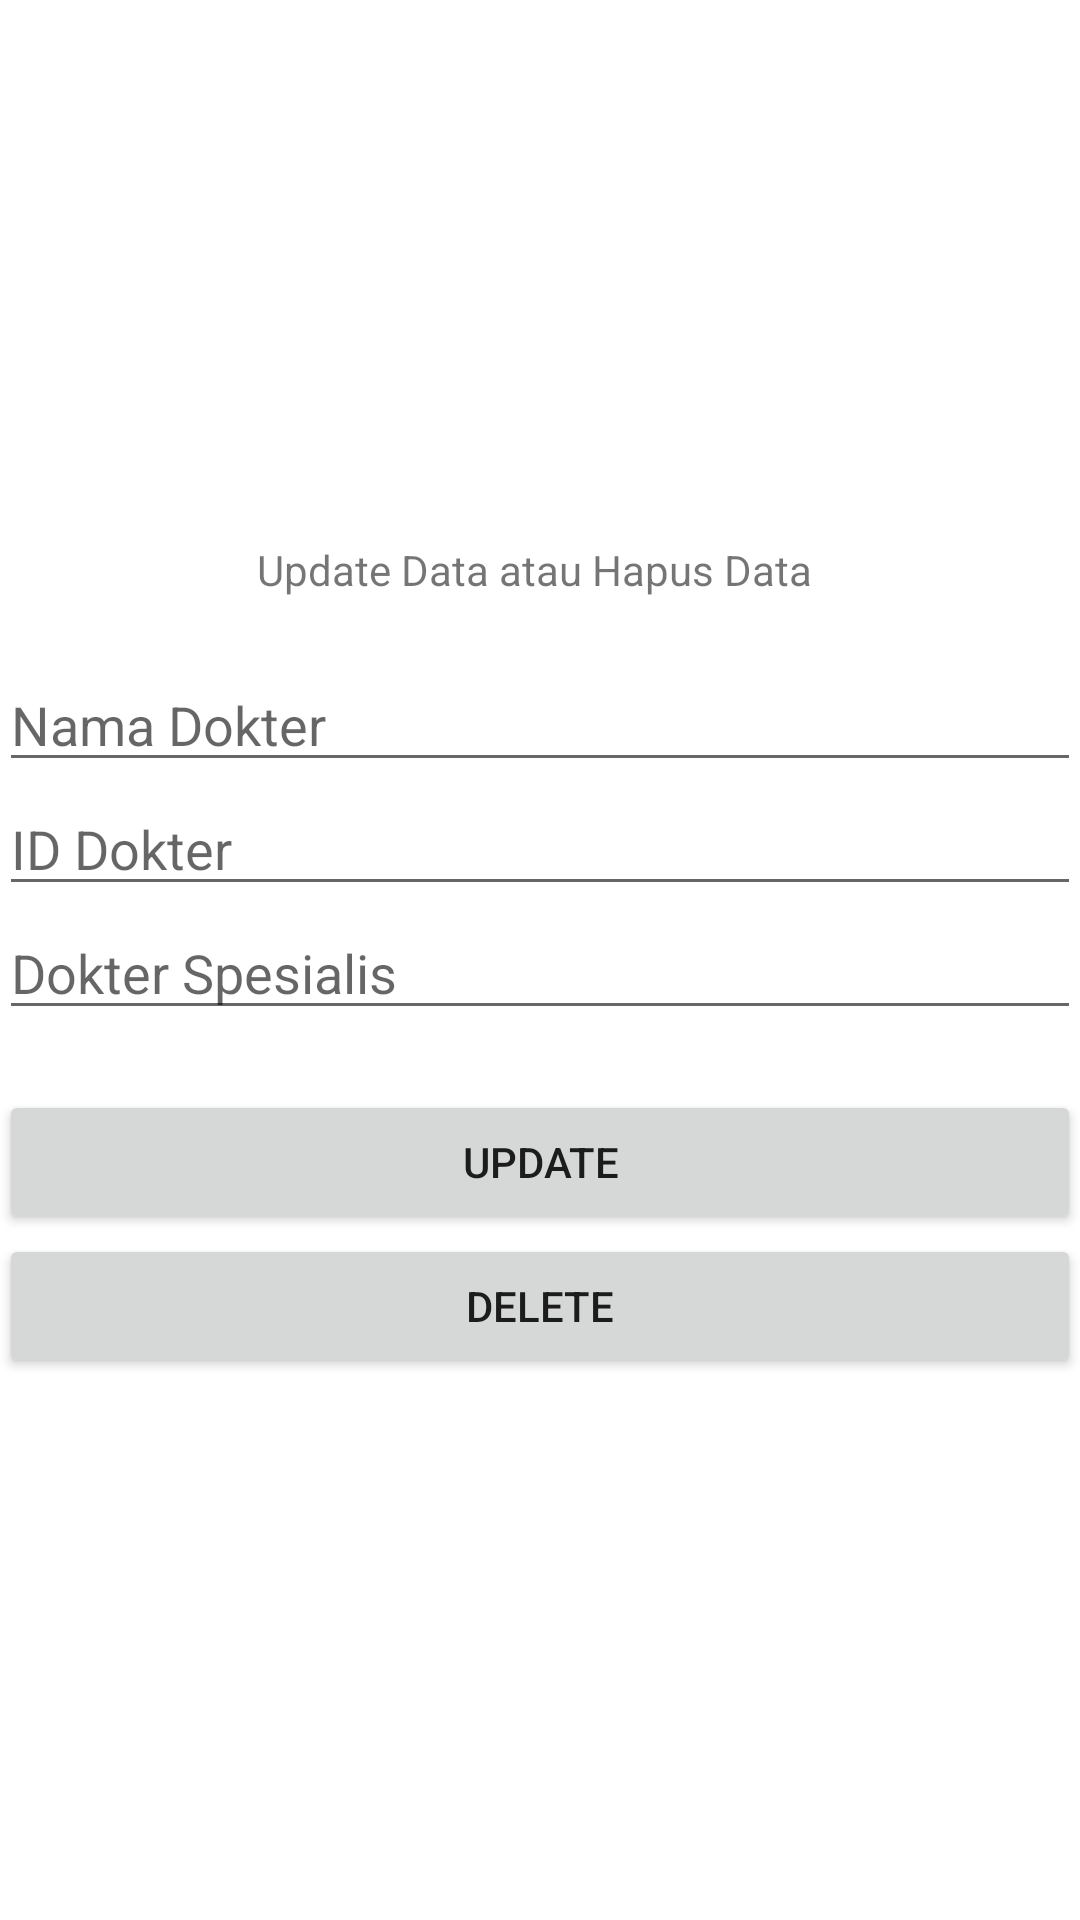

The Android layout XML behind this screen, and the referenced resources:
<!-- AndroidManifest.xml: application theme Theme.Prak7_SQLite -->
<!-- res/layout/activity_main_updel.xml -->
<?xml version="1.0" encoding="utf-8"?>
<LinearLayout xmlns:android="http://schemas.android.com/apk/res/android"
    xmlns:tools="http://schemas.android.com/tools"
    android:id="@+id/activity_main"
    android:layout_width="match_parent"
    android:layout_height="match_parent"
    android:paddingBottom="@dimen/activity_vertical_margin"
    android:paddingLeft="@dimen/activity_horizontal_margin"
    android:paddingRight="@dimen/activity_horizontal_margin"
    android:paddingTop="@dimen/activity_vertical_margin"
    android:gravity="center"
    android:orientation="vertical"
    tools:context=".MainUpdel">
    <TextView
        android:layout_width="wrap_content"
        android:layout_height="wrap_content"
        android:text="Update Data atau Hapus Data " />
    <EditText
        android:id="@+id/updel_nama"
        android:layout_marginTop="20dp"
        android:hint="Nama Dokter"
        android:layout_width="match_parent"
        android:layout_height="wrap_content" />
    <EditText
        android:id="@+id/updel_id_dokter"
        android:hint="ID Dokter"
        android:layout_width="match_parent"
        android:layout_height="wrap_content" />
    <EditText
        android:id="@+id/updel_spesialis"
        android:hint="Dokter Spesialis"
        android:layout_width="match_parent"
        android:layout_height="wrap_content" />
    <Button
        android:id="@+id/btn_up"
        android:layout_marginTop="20dp"
        android:text="UPDATE"
        android:layout_width="match_parent"
        android:layout_height="wrap_content" />
    <Button
        android:id="@+id/btn_del"
        android:text="DELETE"
        android:layout_width="match_parent"
        android:layout_height="wrap_content" />
</LinearLayout>
<!-- resources referenced by this layout -->
<resources>
  <style name="Theme.Prak7_SQLite" parent="Theme.MaterialComponents.DayNight.DarkActionBar">
      </style>
</resources>
